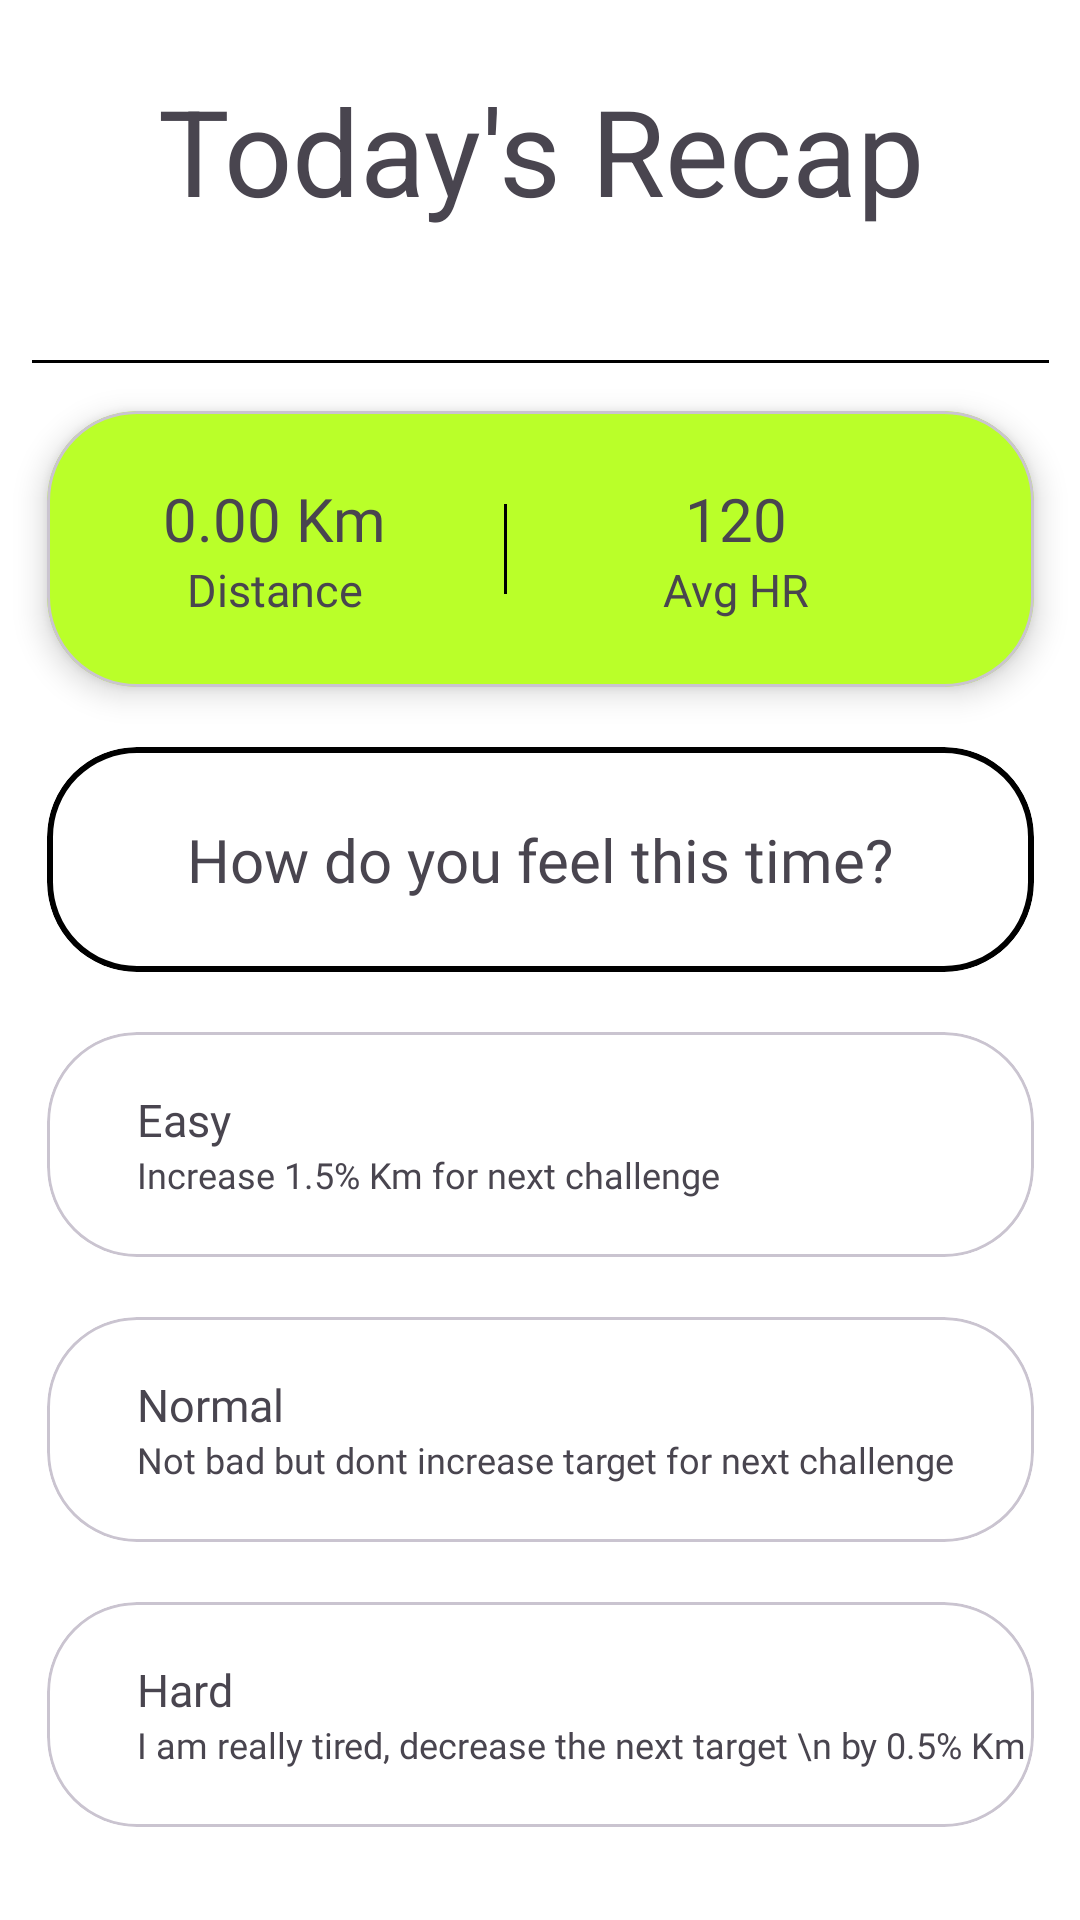

The Android layout XML behind this screen, and the referenced resources:
<!-- AndroidManifest.xml: application theme Theme.SmartBandIOT -->
<!-- res/layout/fragment_recap.xml -->
<?xml version="1.0" encoding="utf-8"?>
<androidx.constraintlayout.widget.ConstraintLayout xmlns:android="http://schemas.android.com/apk/res/android"
    xmlns:app="http://schemas.android.com/apk/res-auto"
    xmlns:tools="http://schemas.android.com/tools"
    android:layout_width="match_parent"
    android:layout_height="match_parent"
    android:background="@android:color/white"
    tools:context=".RecapFragment">

    <TextView
        android:id="@+id/resulttv"
        android:layout_width="339dp"
        android:layout_height="100dp"
        android:gravity="center"
        android:text="Today's Recap"
        android:textAlignment="center"
        android:textSize="40sp"
        app:layout_constraintBottom_toTopOf="@+id/view"
        app:layout_constraintEnd_toEndOf="parent"
        app:layout_constraintStart_toStartOf="parent"
        app:layout_constraintTop_toTopOf="parent" />

    <View
        android:id="@+id/view"
        android:layout_width="339dp"
        android:layout_height="1dp"
        android:layout_marginTop="20dp"
        android:background="#000000"
        app:layout_constraintEnd_toEndOf="parent"
        app:layout_constraintStart_toStartOf="parent"
        app:layout_constraintTop_toBottomOf="@id/resulttv"/>

    <com.google.android.material.card.MaterialCardView
        android:id="@+id/recap"
        android:layout_width="329dp"
        android:layout_height="92dp"
        android:layout_margin="16dp"
        app:cardBackgroundColor="@color/green_app_theme"
        app:cardCornerRadius="30dp"
        app:cardElevation="6dp"
        app:layout_constraintEnd_toEndOf="parent"
        app:layout_constraintStart_toStartOf="parent"
        app:layout_constraintTop_toBottomOf="@id/view">

        <LinearLayout
            android:layout_width="match_parent"
            android:layout_height="match_parent"
            android:layout_gravity="center"
            android:orientation="horizontal">
            
            <LinearLayout
                android:id="@+id/lineardistance"
                android:layout_width="0dp"
                android:layout_weight="1"
                android:layout_height="match_parent"
                android:gravity="center"
                android:orientation="vertical">
                <TextView
                    android:id="@+id/angka_distance"
                    android:layout_width="wrap_content"
                    android:layout_height="wrap_content"
                    android:text="0.00 Km"
                    android:textSize="20sp"
                    android:fontFamily="@font/poppins_semibold"/>
                <TextView
                    android:id="@+id/distancetv"
                    android:layout_width="wrap_content"
                    android:layout_height="wrap_content"
                    android:text="Distance"
                    android:textSize="15sp"
                    android:fontFamily="@font/poppins_light"/>
            </LinearLayout>
            <View
                android:layout_width="1dp"
                android:layout_height="30dp"
                android:background="#000000"
                android:layout_gravity="center"/>


            <LinearLayout
                android:id="@+id/linearhr"
                android:layout_width="0dp"
                android:layout_weight="1"
                android:layout_height="match_parent"
                android:gravity="center"
                android:layout_marginRight="23dp"
                android:orientation="vertical">

                <TextView
                    android:id="@+id/angka_HR"
                    android:layout_width="wrap_content"
                    android:layout_height="wrap_content"
                    android:fontFamily="@font/poppins_semibold"
                    android:text="120"
                    android:textSize="20sp" />

                <TextView
                    android:id="@+id/avgHrtv"
                    android:layout_width="wrap_content"
                    android:layout_height="wrap_content"
                    android:text="Avg HR"
                    android:textSize="15sp"
                    android:fontFamily="@font/poppins_light"/>
            </LinearLayout>

        </LinearLayout>


    </com.google.android.material.card.MaterialCardView>

    <com.google.android.material.card.MaterialCardView
        android:id="@+id/RPE_quest"
        android:layout_width="329dp"
        app:cardBackgroundColor="@color/white"
        app:layout_constraintTop_toBottomOf="@id/recap"
        app:layout_constraintEnd_toEndOf="parent"
        app:layout_constraintStart_toStartOf="parent"
        android:layout_marginTop="20dp"
        app:cardCornerRadius="30dp"
        app:strokeColor="@color/black"
        app:strokeWidth="2dp"
        android:layout_height="75dp">

        <TextView
            android:layout_width="wrap_content"
            android:layout_height="wrap_content"
            android:text="How do you feel this time?"
            android:layout_gravity="center"
            android:textSize="20sp"
            android:fontFamily="@font/outfit_regular"/>
    </com.google.android.material.card.MaterialCardView>


    <com.google.android.material.card.MaterialCardView
        android:id="@+id/RPE_easy"
        android:clickable="true"
        android:focusable="true"
        android:foreground="?attr/selectableItemBackground"
        android:layout_width="329dp"
        app:cardBackgroundColor="@color/white"
        app:layout_constraintTop_toBottomOf="@id/RPE_quest"
        app:layout_constraintEnd_toEndOf="parent"
        app:layout_constraintStart_toStartOf="parent"
        android:layout_marginTop="20dp"
        app:cardCornerRadius="30dp"
        android:layout_height="75dp">

        <LinearLayout
            android:layout_width="wrap_content"
            android:layout_height="wrap_content"
            android:layout_marginLeft="30dp"
            android:layout_gravity="center_vertical"
            android:orientation="vertical">
            <TextView
                android:layout_width="wrap_content"
                android:layout_height="wrap_content"
                android:text="Easy"
                android:layout_gravity="left"
                android:textSize="15sp"
                android:fontFamily="@font/outfit_regular"/>

            <TextView
                android:layout_width="wrap_content"
                android:layout_height="wrap_content"
                android:text="Increase 1.5% Km for next challenge"
                android:layout_gravity="center"
                android:textSize="12sp"
                android:fontFamily="@font/poppins_light"/>
        </LinearLayout>
    </com.google.android.material.card.MaterialCardView>


    <com.google.android.material.card.MaterialCardView
        android:id="@+id/RPE_normal"
        android:layout_width="329dp"
        app:cardBackgroundColor="@color/white"
        app:layout_constraintTop_toBottomOf="@id/RPE_easy"
        app:layout_constraintEnd_toEndOf="parent"
        app:layout_constraintStart_toStartOf="parent"
        android:layout_marginTop="20dp"
        app:cardCornerRadius="30dp"
        android:layout_height="75dp">

        <LinearLayout
            android:layout_width="wrap_content"
            android:layout_height="wrap_content"
            android:layout_marginLeft="30dp"
            android:layout_gravity="center_vertical"
            android:orientation="vertical">
            <TextView
                android:layout_width="wrap_content"
                android:layout_height="wrap_content"
                android:text="Normal"
                android:layout_gravity="left"
                android:textSize="15sp"
                android:fontFamily="@font/outfit_regular"/>

            <TextView
                android:layout_width="wrap_content"
                android:layout_height="wrap_content"
                android:text="Not bad but dont increase target for next challenge"
                android:layout_gravity="center"
                android:textSize="12sp"
                android:fontFamily="@font/poppins_light"/>
        </LinearLayout>
    </com.google.android.material.card.MaterialCardView>



    <com.google.android.material.card.MaterialCardView
        android:id="@+id/RPE_hard"
        android:layout_width="329dp"
        app:cardBackgroundColor="@color/white"
        app:layout_constraintTop_toBottomOf="@id/RPE_normal"
        app:layout_constraintEnd_toEndOf="parent"
        app:layout_constraintStart_toStartOf="parent"
        android:layout_marginTop="20dp"
        app:cardCornerRadius="30dp"
        android:layout_height="75dp">

        <LinearLayout
            android:layout_width="wrap_content"
            android:layout_height="wrap_content"
            android:layout_marginLeft="30dp"
            android:layout_gravity="center_vertical"
            android:orientation="vertical">
            <TextView
                android:layout_width="wrap_content"
                android:layout_height="wrap_content"
                android:text="Hard"
                android:layout_gravity="left"
                android:textSize="15sp"
                android:fontFamily="@font/outfit_regular"/>

            <TextView
                android:layout_width="wrap_content"
                android:layout_height="wrap_content"
                android:text="I am really tired, decrease the next target \n by 0.5% Km"
                android:layout_gravity="center"
                android:textSize="12sp"
                android:fontFamily="@font/poppins_light"/>
        </LinearLayout>
    </com.google.android.material.card.MaterialCardView>

</androidx.constraintlayout.widget.ConstraintLayout>
<!-- resources referenced by this layout -->
<resources>
  <color name="black">#FF000000</color>
  <color name="green_app_theme">#BAFF29</color>
  <color name="white">#FFFFFFFF</color>
  <style name="Theme.SmartBandIOT" parent="Base.Theme.SmartBandIOT" />
  <style name="Base.Theme.SmartBandIOT" parent="Theme.Material3.DayNight.NoActionBar">
          
          
      </style>
</resources>
